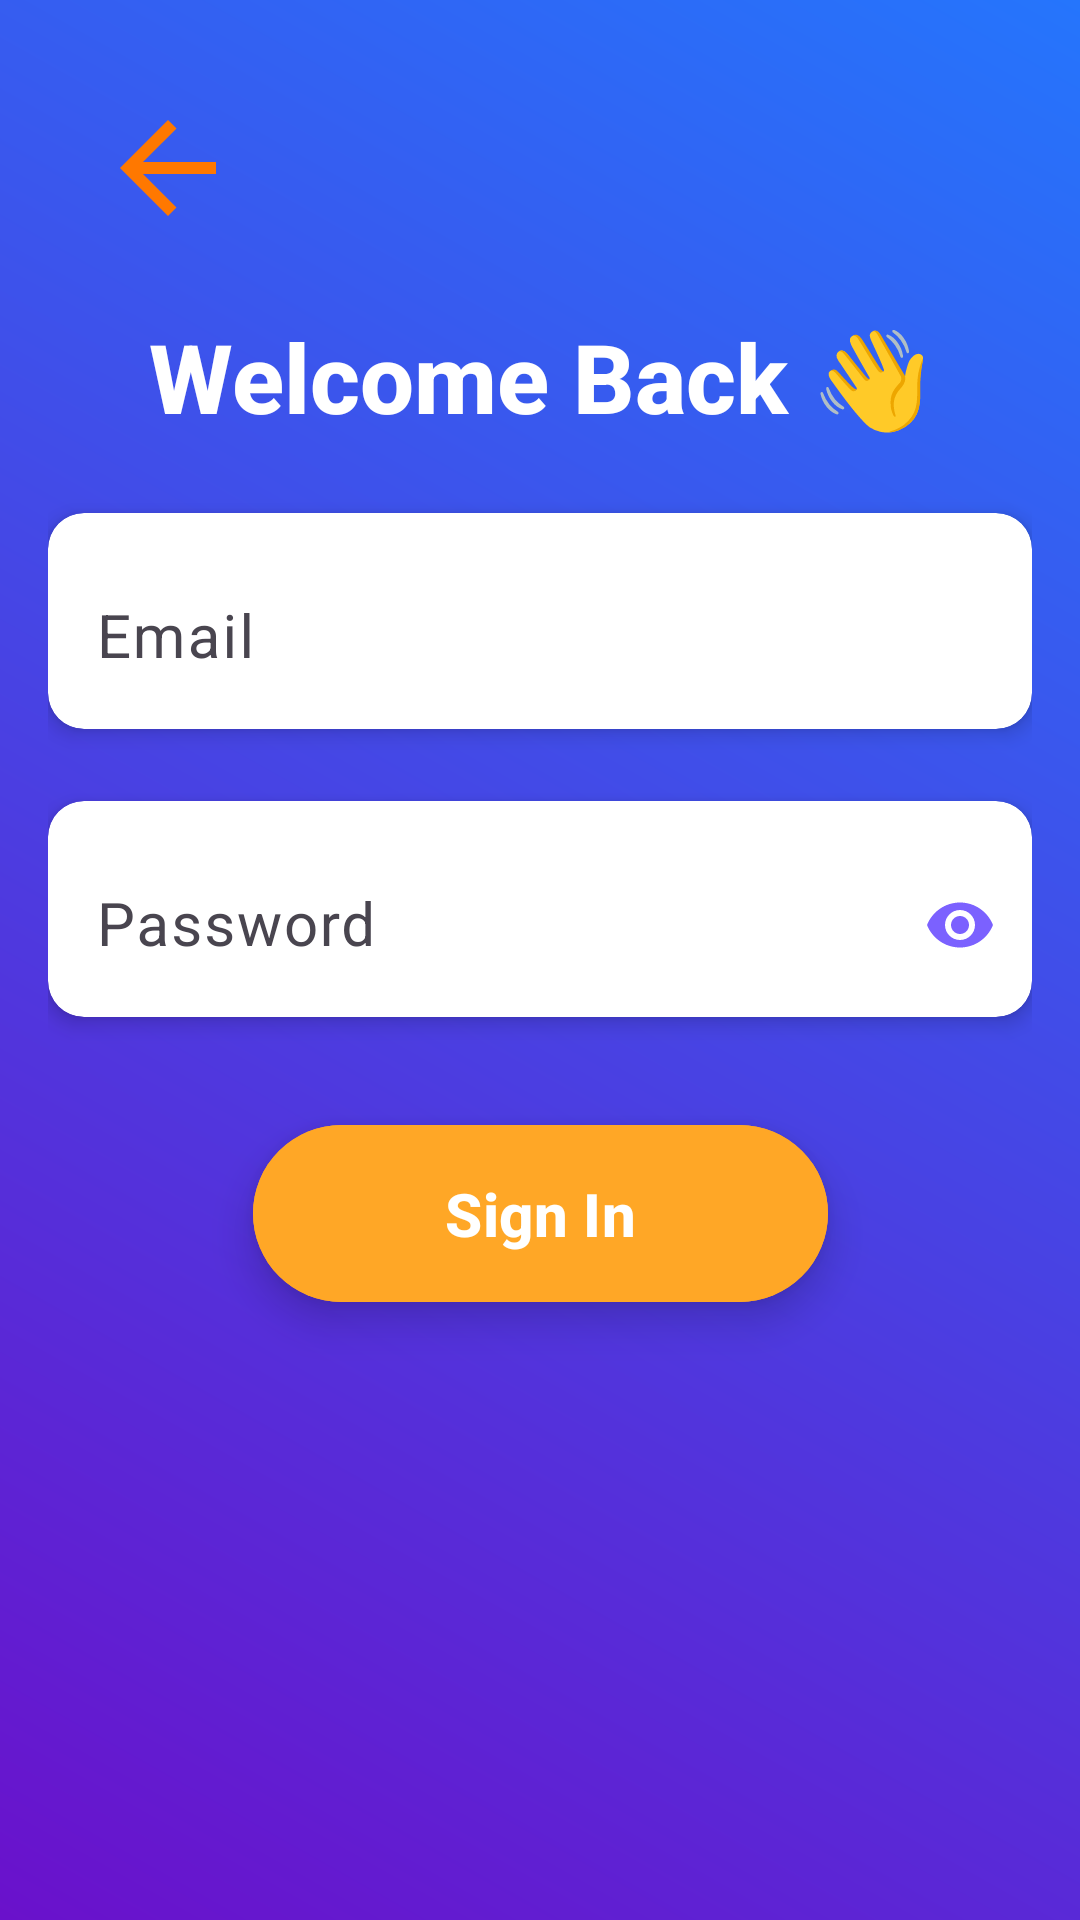

Android layout source for this screen:
<!-- AndroidManifest.xml: application theme Theme.Translateify -->
<!-- res/layout/activity_login.xml -->
<?xml version="1.0" encoding="utf-8"?>
<androidx.constraintlayout.widget.ConstraintLayout xmlns:android="http://schemas.android.com/apk/res/android"
    xmlns:app="http://schemas.android.com/apk/res-auto"
    android:layout_width="match_parent"
    android:layout_height="match_parent"
    android:background="@drawable/gradient_background"
    android:padding="16dp">

    
    <ImageView
        android:id="@+id/back_arrow"
        android:layout_width="48dp"
        android:layout_height="48dp"
        android:layout_margin="16dp"
        android:background="?attr/selectableItemBackgroundBorderless"
        android:contentDescription="@string/geri_git"
        android:src="@drawable/ic_back_arrow"
        app:layout_constraintStart_toStartOf="parent"
        app:layout_constraintTop_toTopOf="parent" />

    
    <TextView
        android:id="@+id/greeting_text"
        android:layout_width="wrap_content"
        android:layout_height="wrap_content"
        android:layout_marginTop="24dp"
        android:fontFamily="sans-serif-medium"
        android:text="@string/welcome_back"
        android:textColor="@color/colorOnPrimary"
        android:textSize="32sp"
        android:textStyle="bold"
        app:layout_constraintEnd_toEndOf="parent"
        app:layout_constraintStart_toStartOf="parent"
        app:layout_constraintTop_toBottomOf="@id/back_arrow" />

    
    <androidx.cardview.widget.CardView
        android:id="@+id/email_card"
        android:layout_width="match_parent"
        android:layout_height="wrap_content"
        android:layout_marginHorizontal="0dp"
        android:layout_marginTop="24dp"
        app:cardCornerRadius="12dp"
        app:cardElevation="4dp"
        app:layout_constraintEnd_toEndOf="parent"
        app:layout_constraintStart_toStartOf="parent"
        app:layout_constraintTop_toBottomOf="@id/greeting_text">

        
        <com.google.android.material.textfield.TextInputLayout
            android:id="@+id/email_input_layout"
            android:layout_width="match_parent"
            android:layout_height="wrap_content"
            android:hint="@string/email_hint"
            app:boxBackgroundMode="none"
            app:endIconMode="clear_text"
            app:endIconTint="#7B61FF"
            app:hintTextColor="@color/colorOnSurface">

            <com.google.android.material.textfield.TextInputEditText
                android:id="@+id/email_input"
                android:layout_width="match_parent"
                android:layout_height="wrap_content"
                android:backgroundTint="@android:color/transparent"
                android:fontFamily="sans-serif"
                android:inputType="textEmailAddress"
                android:textColor="@color/colorOnSurface"
                android:textColorHint="#888888"
                android:textSize="20sp" />

        </com.google.android.material.textfield.TextInputLayout>
    </androidx.cardview.widget.CardView>

    
    <androidx.cardview.widget.CardView
        android:id="@+id/password_card"
        android:layout_width="match_parent"
        android:layout_height="wrap_content"
        android:layout_marginHorizontal="0dp"
        app:cardCornerRadius="12dp"
        app:cardElevation="4dp"
        android:layout_marginTop="24dp"
        app:layout_constraintEnd_toEndOf="parent"
        app:layout_constraintStart_toStartOf="parent"
        app:layout_constraintTop_toBottomOf="@id/email_card">

        
        <com.google.android.material.textfield.TextInputLayout
            android:id="@+id/password_input_layout"
            android:layout_width="match_parent"
            android:layout_height="wrap_content"
            android:hint="@string/password_hint"
            app:boxBackgroundMode="none"
            app:endIconMode="password_toggle"
            app:endIconTint="#7B61FF"
            app:hintTextColor="@color/colorOnSurface">

            <com.google.android.material.textfield.TextInputEditText
                android:id="@+id/password_input"
                android:layout_width="match_parent"
                android:layout_height="wrap_content"
                android:backgroundTint="@android:color/transparent"
                android:fontFamily="sans-serif"
                android:inputType="textPassword"
                android:textColor="@color/colorOnSurface"
                android:textColorHint="#888888"
                android:textSize="20sp" />

        </com.google.android.material.textfield.TextInputLayout>
    </androidx.cardview.widget.CardView>

    
    <com.google.android.material.button.MaterialButton
        android:id="@+id/sign_in_button"
        android:layout_width="wrap_content"
        android:layout_height="wrap_content"
        android:paddingHorizontal="64dp"
        android:layout_marginTop="32dp"
        android:backgroundTint="@color/colorSecondaryVariant"
        android:clickable="true"
        android:elevation="8dp"
        android:focusable="true"
        android:fontFamily="sans-serif-medium"
        android:paddingVertical="16dp"
        android:stateListAnimator="@android:anim/accelerate_interpolator"
        android:text="@string/sign_in_button"
        android:textColor="#FFFFFF"
        android:textSize="20sp"
        android:textStyle="bold"
        app:layout_constraintEnd_toEndOf="parent"
        app:layout_constraintStart_toStartOf="parent"
        app:layout_constraintTop_toBottomOf="@id/password_card" />

</androidx.constraintlayout.widget.ConstraintLayout>
<!-- resources referenced by this layout -->
<resources>
  <color name="colorOnPrimary">#FFFFFF</color>
  <color name="colorOnSurface">#333333</color>
  <color name="colorSecondaryVariant">#FFA726</color>
  <!-- drawable gradient_background (drawable) -->
  <?xml version="1.0" encoding="utf-8"?>
  <shape xmlns:android="http://schemas.android.com/apk/res/android" android:shape="rectangle">
      <gradient
          android:startColor="#6A11CB"
          android:endColor="#2575FC"
          android:angle="45" />
  </shape>
  <!-- drawable ic_back_arrow (drawable) -->
  <vector xmlns:android="http://schemas.android.com/apk/res/android" android:autoMirrored="true" android:height="48dp" android:tint="#FF7800" android:viewportHeight="24" android:viewportWidth="24" android:width="48dp">
        
      <path android:fillColor="@android:color/white" android:pathData="M20,11H7.83l5.59,-5.59L12,4l-8,8 8,8 1.41,-1.41L7.83,13H20v-2z"/>
      
  </vector>
  <string name="email_hint">Email</string>
  <string name="geri_git">Go Back</string>
  <string name="password_hint">Password</string>
  <string name="sign_in_button">Sign In</string>
  <string name="welcome_back">Welcome Back 👋</string>
  <style name="Theme.Translateify" parent="Base.Theme.Translateify">
          
      </style>
  <style name="Base.Theme.Translateify" parent="Theme.Material3.Light.NoActionBar">
          
          <item name="colorPrimary">@color/colorPrimary</item>
          <item name="colorPrimaryVariant">@color/colorPrimaryVariant</item>
          <item name="colorSecondary">@color/colorSecondary</item>
          <item name="colorSecondaryVariant">@color/colorSecondaryVariant</item>
  
          
          <item name="colorSurface">@color/colorSurface</item>
  
          
          <item name="colorOnPrimary">@color/colorOnPrimary</item>
          <item name="colorOnSecondary">@color/colorOnSecondary</item>
          <item name="colorOnBackground">@color/colorOnBackground</item>
          <item name="colorOnSurface">@color/colorOnSurface</item>
  
          
          <item name="colorError">@color/colorError</item>
          <item name="colorOnError">@color/colorOnError</item>
  
          
          <item name="android:statusBarColor">@color/colorPrimaryVariant</item>
          <item name="android:navigationBarColor">@color/colorPrimary</item>
      </style>
  <color name="colorPrimary">#42A5F5</color>
  <color name="colorPrimaryVariant">#1976D2</color>
  <color name="colorSecondary">#FFB74D</color>
  <color name="colorSurface">#FFFFFF</color>
  <color name="colorOnSecondary">#FFFFFF</color>
  <color name="colorOnBackground">#333333</color>
  <color name="colorError">#D50000</color>
  <color name="colorOnError">#FFFFFF</color>
</resources>
